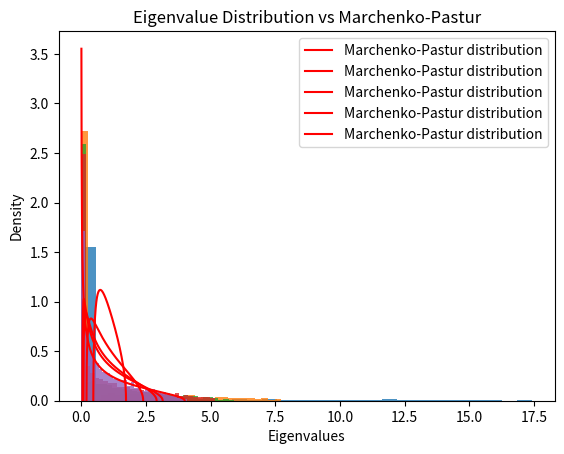

Recreate this plot in Python.
import numpy as np
import matplotlib.pyplot as plt
from pprint import pprint


def create_dataset(num_samples: int = 50, num_features: int = 500) -> np.ndarray:
    """
    Generates a random dataset with a specified number of samples and features, computes
    the covariance matrix of the dataset, and returns the eigenvalues of the covariance matrix.

    Args:
        num_samples (int): The number of observations (samples) to generate. Defaults to 50.
        num_features (int): The number of variables (features) to generate for each sample. Defaults to 500.

    Returns:
        np.ndarray: An array of eigenvalues obtained from the covariance matrix of the
                    generated dataset.
    """

    data = np.random.normal(size=(num_samples, num_features))
    cov_matrix = np.cov(data, rowvar=False)
    eigen_vals = np.linalg.eigvals(cov_matrix)

    return eigen_vals


def marchenko_pastur_pdf(n: int, q: float, sigma: float = 1.0) -> tuple:
    """
    Computes the Marchenko–Pastur probability density function.

    Args:
        n (int): The number of points to generate.
        q (float): The aspect ratio, defined as the ratio of the number of features to the number of samples (q = num_features / num_samples).
        sigma (float): The standard deviation. Defaults to 1.0.

    Returns:
        tuple: A tuple containing:
            - pdf (np.ndarray): The PDF values of the Marchenko–Pastur distribution.
            - data (np.ndarray): The corresponding eigenvalue range (data) over which the PDF is evaluated.
            - lambda_minus (float): The lower bound of the Marchenko–Pastur distribution (lambda_minus).
            - lambda_plus (float): The upper bound of the Marchenko–Pastur distribution (lambda_plus).
    """

    lambda_minus = sigma**2 * (1 - np.sqrt(1 / q)) ** 2
    lambda_plus = sigma**2 * (1 + np.sqrt(1 / q)) ** 2

    data = np.linspace(lambda_minus, lambda_plus, n)

    pdf = (
        q
        * np.sqrt((lambda_plus - data) * (data - lambda_minus))
        / (2 * np.pi * data * sigma**2)
    )

    return pdf, data, lambda_minus, lambda_plus


if __name__ == "__main__":
    num_samples = [50, 150, 250, 300, 500]
    num_features = 500

    significant_vals = []

    for num_sample in num_samples:
        q = num_features / num_sample

        eigen_vals = create_dataset(num_sample, num_features)

        mp_pdf, data, lm, lp = marchenko_pastur_pdf(num_features, q)

        significant_eigenvalues = eigen_vals[(eigen_vals < lm) | (eigen_vals > lp)]

        significant_vals.append(
            {
                "num_samples": num_sample,
                "q": q,
                "lm": lm,
                "lp": lp,
                "significant": significant_eigenvalues.shape[0],
            }
        )

        plt.hist(eigen_vals, bins=30, density=True, alpha=0.8)
        plt.plot(data, mp_pdf, label="Marchenko-Pastur distribution", color="red")
        plt.xlabel("Eigenvalues")
        plt.ylabel("Density")
        plt.title("Eigenvalue Distribution vs Marchenko-Pastur")
        plt.legend()
        plt.show()

    pprint(significant_vals)
